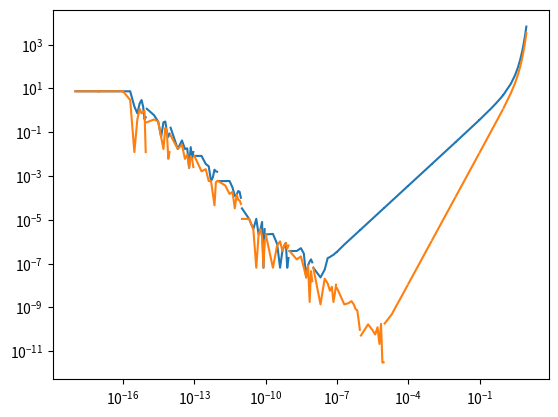

Write the Python code that produced this figure.
import matplotlib.pyplot as plt
import numpy as np

def d1(f,a,h):
    return (f(a+h) - f(a))/h

def dd(f,a,h,d):
    """dérivée de f avec une erreur en O(h^(d+1)) (sans prendre en compte l'erreur causée par les erreurs d'arrondies"""
    if d == 1:
        return d1(f,a,h)
    else:
         return (dd(f,a,h,d-1)+dd(f,a,(-h),d-1))/2

def comparer(f,a,d):
    """compare les erreurs d'approximation de la dérivée de f en a de dd pour différentes valeurs de d sur pour différentes valeurs de h"""
    X = []
    L = [[] for i in range(d)]
    for i in range(19):
        for k in range(10):
            h = k*10**(-i)
            X.append(h)
            for l in range(d):
                L[l].append(np.abs(dd(f,a,h,l+1)-f(a))) #f'(a) = f(a) pour l'exp, il faudrait utiliser autograd pour avoir une vraie valeur

    ax = plt.gca()
    ax.set_yscale('log')
    ax.set_xscale('log')
    for l in range(d):
        plt.plot(X,L[l]) 
    plt.show()

comparer(np.exp,((2)),2)
